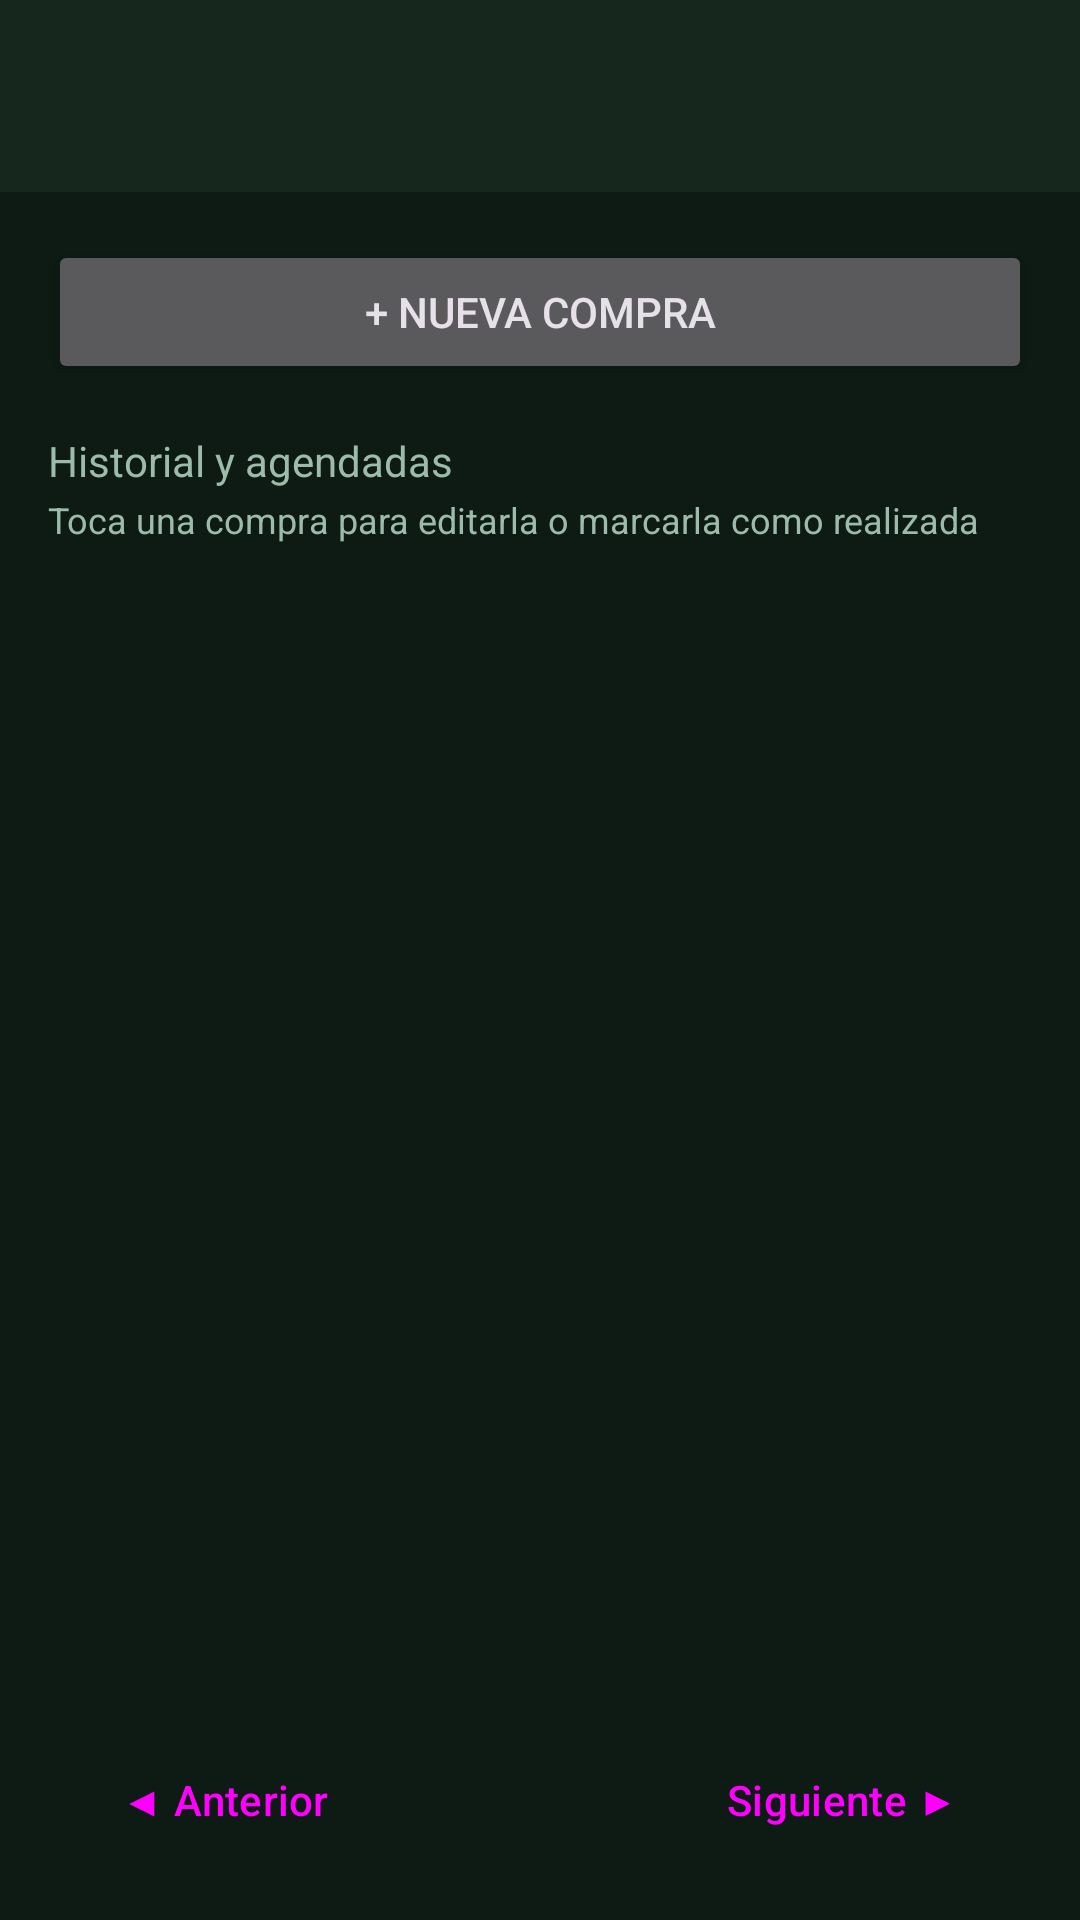

Produce the Android XML layout that renders to this screen, including the resource entries it uses.
<!-- AndroidManifest.xml: application theme Theme.LocalCash -->
<!-- res/layout/activity_compras.xml -->
<?xml version="1.0" encoding="utf-8"?>
<androidx.constraintlayout.widget.ConstraintLayout xmlns:android="http://schemas.android.com/apk/res/android"
    xmlns:app="http://schemas.android.com/apk/res-auto"
    xmlns:tools="http://schemas.android.com/tools"
    android:id="@+id/main"
    android:layout_width="match_parent"
    android:layout_height="match_parent"
    android:background="@color/lc_background"
    tools:context=".ComprasActivity">

    <com.google.android.material.appbar.MaterialToolbar
        android:id="@+id/toolbar"
        android:layout_width="0dp"
        android:layout_height="?attr/actionBarSize"
        android:background="@color/lc_surface"
        android:theme="@style/ThemeOverlay.Material3.Dark"
        app:layout_constraintEnd_toEndOf="parent"
        app:layout_constraintStart_toStartOf="parent"
        app:layout_constraintTop_toTopOf="parent" />

    <LinearLayout
        android:layout_width="0dp"
        android:layout_height="0dp"
        android:orientation="vertical"
        android:padding="16dp"
        app:layout_constraintBottom_toBottomOf="parent"
        app:layout_constraintEnd_toEndOf="parent"
        app:layout_constraintStart_toStartOf="parent"
        app:layout_constraintTop_toBottomOf="@id/toolbar">

        <Button
            android:id="@+id/btnNueva"
            android:layout_width="match_parent"
            android:layout_height="wrap_content"
            android:text="@string/acp_nueva" />

        <TextView
            android:layout_width="wrap_content"
            android:layout_height="wrap_content"
            android:layout_marginTop="16dp"
            android:text="@string/acp_lista"
            android:textColor="@color/lc_hint" />

        <TextView
            android:layout_width="wrap_content"
            android:layout_height="wrap_content"
            android:layout_marginTop="2dp"
            android:text="@string/acp_toca_editar"
            android:textColor="@color/lc_hint"
            android:textSize="12sp" />

        <androidx.recyclerview.widget.RecyclerView
            android:id="@+id/rvCompras"
            android:layout_width="match_parent"
            android:layout_height="0dp"
            android:layout_marginTop="8dp"
            android:layout_weight="1" />

        <LinearLayout
            android:id="@+id/barraPaginacion"
            android:layout_width="match_parent"
            android:layout_height="wrap_content"
            android:layout_marginTop="8dp"
            android:gravity="center_vertical"
            android:orientation="horizontal">

            <Button
                android:id="@+id/btnPagAnterior"
                style="?attr/materialButtonOutlinedStyle"
                android:layout_width="wrap_content"
                android:layout_height="wrap_content"
                android:text="@string/paginador_anterior" />

            <TextView
                android:id="@+id/tvPagina"
                android:layout_width="0dp"
                android:layout_height="wrap_content"
                android:layout_weight="1"
                android:gravity="center"
                android:textColor="@color/lc_hint" />

            <Button
                android:id="@+id/btnPagSiguiente"
                style="?attr/materialButtonOutlinedStyle"
                android:layout_width="wrap_content"
                android:layout_height="wrap_content"
                android:text="@string/paginador_siguiente" />
        </LinearLayout>

    </LinearLayout>

</androidx.constraintlayout.widget.ConstraintLayout>
<!-- resources referenced by this layout -->
<resources>
  <color name="lc_background">#0D1B14</color>
  <color name="lc_hint">#9DBBAA</color>
  <color name="lc_surface">#16281E</color>
  <string name="acp_lista">Historial y agendadas</string>
  <string name="acp_nueva">+ Nueva compra</string>
  <string name="acp_toca_editar">Toca una compra para editarla o marcarla como realizada</string>
  <string name="paginador_anterior">◀ Anterior</string>
  <string name="paginador_siguiente">Siguiente ▶</string>
  <style name="Theme.LocalCash" parent="Base.Theme.LocalCash" />
  <style name="Base.Theme.LocalCash" parent="Theme.Material3.Dark.NoActionBar">
          
          <item name="colorPrimary">@color/lc_accent</item>
          <item name="colorOnPrimary">@color/lc_on_primary</item>
          <item name="colorPrimaryContainer">@color/lc_accent_dark</item>
          <item name="colorOnPrimaryContainer">@color/lc_text</item>
          <item name="colorSecondary">@color/lc_accent</item>
          <item name="colorOnSecondary">@color/lc_on_primary</item>
          <item name="colorSecondaryContainer">@color/lc_surface_variant</item>
          <item name="colorOnSecondaryContainer">@color/lc_text</item>
  
          
          <item name="android:colorBackground">@color/lc_background</item>
          <item name="colorSurface">@color/lc_surface</item>
          <item name="colorOnSurface">@color/lc_text</item>
          <item name="colorSurfaceVariant">@color/lc_surface_variant</item>
          <item name="colorOnSurfaceVariant">@color/lc_hint</item>
          <item name="colorOutline">@color/lc_hint</item>
  
          
          <item name="android:statusBarColor">@color/lc_background</item>
          <item name="android:navigationBarColor">@color/lc_background</item>
  
          
          <item name="materialButtonStyle">@style/Widget.LocalCash.Button</item>
      </style>
  <color name="lc_accent">#22C55E</color>
  <color name="lc_on_primary">#04120C</color>
  <color name="lc_accent_dark">#15803D</color>
  <color name="lc_text">#F1F8F4</color>
  <color name="lc_surface_variant">#1E3528</color>
  <style name="Widget.LocalCash.Button" parent="Widget.Material3.Button">
          <item name="cornerRadius">14dp</item>
          <item name="android:paddingTop">12dp</item>
          <item name="android:paddingBottom">12dp</item>
          <item name="android:textAllCaps">false</item>
          <item name="android:textStyle">bold</item>
      </style>
</resources>
